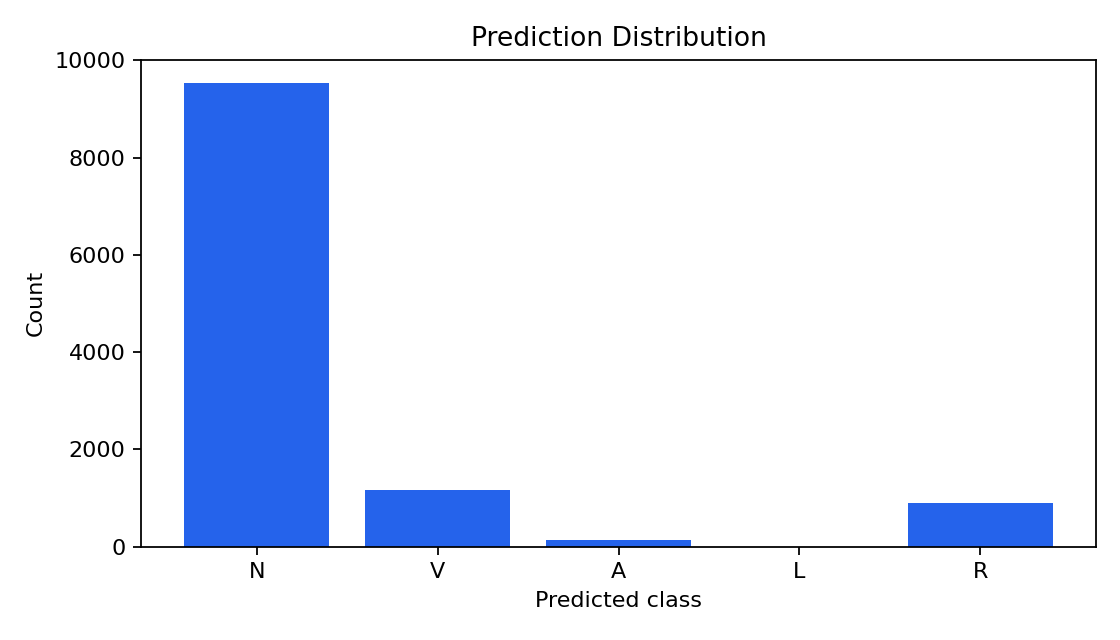

The file beside this chart, header and first rows:
class, count, percentage
N, 9538, 81.18
V, 1175, 10
A, 130, 1.107
L, 3, 0.0255
R, 903, 7.686
